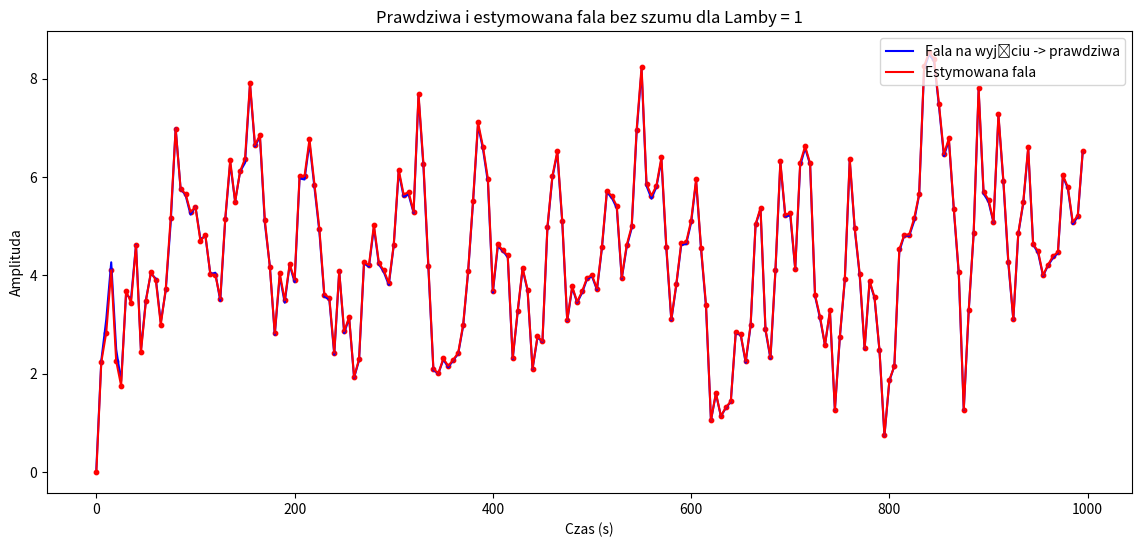

Here is the Python script that generated this plot: (Note: this script raises an exception after producing the figure.)
import matplotlib.pyplot as plt
import numpy as np
import random
import os
from matplotlib import cm

C = 0.5 # 
images_folder = "images_test"

# B_changed to funckja zmiennego b_true[1]
def simulation2(t, b_true, B_changed, Lambda):
    N = len(t)
    P_k = np.array([[100, 0, 0],
                    [0, 100, 0],
                    [0, 0, 100]])

    b_estimated = np.zeros((3,N))
    
    V_estimated = np.zeros(N)
    y_estimated = np.zeros(N)

    V_true = np.zeros(N) # prawdziwe wyjście z obiektu bez zakłócenia
    y_true = np.zeros(N) # prawdziwe wyjście z zakłóceniem

    # Tworzenie zakłócenia
    noise = [C *(random.random() + random.random() - 1) for _ in range(N)]
    # Tworzenie danych przed pętlą 
    # Dla [0]
    v_wanted = (np.sin(2*np.pi/3 * 0) + 1.5)
    u_calculated = np.zeros(N)
    u_calculated[0] = v_wanted
    Phi = np.array([[u_calculated[0]],
                    [0],
                    [0]])
    b_true[1] = B_changed[0]
    V_true[0] = b_true[0]*u_calculated[0]
    y_true[0] = V_true[0]  + noise[0]
    new_P_k = 1/Lambda * (P_k - (np.dot(np.dot(np.dot(P_k,Phi),Phi.T),P_k))/ (Lambda + np.dot(np.dot(Phi.T, P_k),Phi)))
    P_k = new_P_k

    B_estimated = [ [0],
                    [0],
                    [0]]
    b_estimated[:,0] = (B_estimated + (y_true[0] - np.dot(Phi.T, B_estimated)) * np.dot(P_k,Phi)).reshape((3,)) 

    # DLa [1]
    v_wanted = (np.sin(2*np.pi/3 * 1) + 1.5)
    u_calculated[1] = v_wanted/b_estimated[0, 0]
    Phi = np.array([[u_calculated[1]],
                    [u_calculated[0]],
                    [0]])
    b_true[1] = B_changed[1]
    V_true[1] = b_true[0]*u_calculated[1] + b_true[1]*u_calculated[0] 
    y_true[1] =  V_true[1] + noise[1]
    new_P_k = 1/Lambda * (P_k - (np.dot(np.dot(np.dot(P_k,Phi),Phi.T),P_k))/ (Lambda + np.dot(np.dot(Phi.T, P_k),Phi)))
    P_k = new_P_k

    B_estimated = [ [b_estimated[0, 0]],
                    [b_estimated[1, 0]],
                    [b_estimated[2, 0]]]
    b_estimated[:,1] = (B_estimated + (y_true[1] - np.dot(Phi.T, B_estimated)) * np.dot(P_k,Phi)).reshape((3,)) 

    for k in range(2, N):
        # Do zmiany b* 
        b_true[1] = B_changed[k]
            
        # Dla sygnału trójkatnego:
        # v_wanted = 
        v_wanted = (np.sin(2*np.pi/3 * k) + 1.5)
        u_calculated[k] = (v_wanted -(b_estimated[1, k-1]* u_calculated[k-1] + b_estimated[2, k-1]*u_calculated[k-2]))/b_estimated[0, k-1]
        Phi = np.array([[u_calculated[k]],
                        [u_calculated[k-1]],
                        [u_calculated[k-2]]])

        # Wyliczamy nowe wyjście na podstawie oczekiwanego wejścia?? z b_true
        V_true[k] =  (b_true[0]*u_calculated[k] + b_true[1]*u_calculated[k-1] + b_true[2]*u_calculated[k-2])
        y_true[k] = V_true[k] + noise[k]

        # Calculate P_k - macierz kowariancji P_k to P(k-1) a new_P_k to P(k)
        new_P_k = 1/Lambda * (P_k - (np.dot(np.dot(np.dot(P_k,Phi),Phi.T),P_k))/ (Lambda + np.dot(np.dot(Phi.T, P_k),Phi)))
        P_k = new_P_k

        # Calculate b_estimated 
        B_estimated = [[b_estimated[0, k-1]],
                       [b_estimated[1, k-1]],
                       [b_estimated[2, k-1]]]
        b_estimated[:,k] = (B_estimated + (y_true[k] - np.dot(Phi.T, B_estimated)) * np.dot(P_k,Phi)).reshape((3,)) 
            
        V_estimated[k] =  (b_estimated[0, k]*u_calculated[k] + b_estimated[1, k]*u_calculated[k-1] + b_estimated[2, k]*u_calculated[k-2])
        y_estimated[k] = V_estimated[k] + noise[k]

    # print(f"B true = {B_true}")
    print(f"B2 = {b_estimated[:,49]}")    
    return V_true, V_estimated, y_true, y_estimated, b_estimated

def image2(t, b_true, B_changed, Lambda):
    V_true, V_estimated, y_true, y_estimated, b_estimated= simulation2(t, b_true, B_changed, Lambda)
    fig = plt.figure(figsize=(14, 6))
    ax = fig.add_subplot(111)
    ax.plot(t, V_true, c='b', label="Fala na wyjściu -> prawdziwa") 
    ax.plot(t, V_estimated, c='r', label="Estymowana fala")
    ax.scatter(t, V_estimated, c='r', marker="o", s=10) 
    # ax.plot(t, y_true, c='g', label="Fala na wyjściu + szum -> prawdziwa")
    # ax.plot(t, y_estimated, c='r', label="Estymowana fala + szum")  
    # ax.scatter(t, y_estimated, c='r', marker="o", s=10, label="Estymowana fala + szum")  
    ax.set_title(f'Prawdziwa i estymowana fala bez szumu przy zmiennym w czasie b* dla Lamby = {Lambda}')
    ax.legend(loc='upper right')
    ax.set_xlabel('Czas (s)')
    ax.set_ylabel('Amplituda')
    fig.savefig(os.path.join(os.path.dirname(__file__), images_folder, f"Fala_zmienne_b={Lambda}.png"))

    
    fig_est = plt.figure(figsize=(14, 6))
    ax_est = fig_est.add_subplot(111)
    ax_est.scatter(t, b_estimated[0], c='r', marker="o", s=10, label="Estymowane b0 od Lambdy")  
    ax_est.plot(t, [b_true[0] for _ in range(len(t))], c='black') 
    ax_est.scatter(t, b_estimated[1], c='b', marker="o", s=10, label="Estymowane b1 od Lambdy")
    ax_est.plot(t, B_changed, c='black') 
    ax_est.scatter(t, b_estimated[2], c='g', marker="o", s=10, label="Estymowane b2 od Lambdy") 
    ax_est.plot(t, [b_true[2] for _ in range(len(t))], c='black') 
    ax_est.set_title(f'Estymator b^  przy zmiennym w czasie b* dla Lambdy = {Lambda}')
    # ax_est.legend(loc='')
    ax_est.set_xlabel('Czas (s)')
    ax_est.set_ylabel('Amplituda')
    ax_est.grid(True)
    # ax_est.set_ylim(0, 5)
    fig_est.savefig(os.path.join(os.path.dirname(__file__), images_folder, f"B_estymowane_zmienne={Lambda}.png"))


def simulation(N, b_true, Lambda):    
    P_k = np.array([[100, 0, 0],
                    [0, 100, 0],
                    [0, 0, 100]])
    
    b_estimated = np.zeros((3,N))
    V_estimated = np.zeros(N)
    y_estimated = np.zeros(N)
    V_true = np.zeros(N) # prawdziwe wyjście z obiektu bez zakłócenia
    y_true = np.zeros(N) # prawdziwe wyjście z zakłóceniem
    u_k = np.random.uniform(0, 3, N)
    Phi = np.array([[u_k[0]],
                    [0],
                    [0]])
    # Tworzenie zakłócenia
    noise = [C *(random.random() + random.random() - 1) for _ in range(N)]

    previous_b_est = [ [0],
                    [0],
                    [0]]

    for k in range(N):
        # Wyliczamy nowe wyjście na podstawie oczekiwanego wejścia?? z b_true
        # V_true[k] = (b_true[0]*u_calculated[k] + b_true[1]*u_calculated[k-1] + b_true[2]*u_calculated[k-2])
        V_true[k] = np.dot(Phi.T, b_true)
        y_true[k] = V_true[k] + noise[k]

        # Calculate P_k - macierz kowariancji P_k to P(k-1) a new_P_k to P(k)
        P_k = 1/Lambda * (P_k - (np.dot(np.dot(np.dot(P_k,Phi),Phi.T),P_k))/ (Lambda + np.dot(np.dot(Phi.T, P_k),Phi)))

        # Calculate b_estimated 
        if k > 0:
            previous_b_est = [[b_estimated[0, k-1]],
                        [b_estimated[1, k-1]],
                        [b_estimated[2, k-1]]]
            b_estimated[:,k] = (previous_b_est + (y_true[k] - np.dot(Phi.T, previous_b_est)) * np.dot(P_k,Phi)).reshape((3,)) 
            
        #V_estimated[k] =  (b_estimated[0, k]*u_calculated[k] + b_estimated[1, k]*u_calculated[k-1] + b_estimated[2, k]*u_calculated[k-2])
        V_estimated[k] = np.dot(Phi.T, b_estimated[:,k])
        y_estimated[k] = V_estimated[k] + noise[k]
        if k < N - 1:
                Phi[2,0] = Phi[1,0]
                Phi[1,0] = Phi[0,0]
                Phi[0,0] = u_k[k+1]
                    

    print(f"B = {b_estimated[:,N-1]}")    
    return V_true, V_estimated, y_true, y_estimated, b_estimated
    

def image(t, b_true, Lambda):
    V_true, V_estimated, y_true, y_estimated, b_estimated = simulation(len(t), b_true, Lambda)
    fig = plt.figure(figsize=(14, 6))
    ax = fig.add_subplot(111)
    ax.plot(t, V_true, c='b', label="Fala na wyjściu -> prawdziwa") 
    ax.plot(t, V_estimated, c='r', label="Estymowana fala")
    ax.scatter(t, V_estimated, c='r', marker="o", s=10) 
    # ax.plot(t, y_true, c='g', label="Fala na wyjściu + szum -> prawdziwa")
    # ax.plot(t, y_estimated, c='r', label="Estymowana fala + szum")  
    # ax.scatter(t, y_estimated, c='r', marker="o", s=10, label="Estymowana fala + szum")  
    ax.set_title(f'Prawdziwa i estymowana fala bez szumu dla Lamby = {Lambda}')
    ax.legend(loc='upper right')
    ax.set_xlabel('Czas (s)')
    ax.set_ylabel('Amplituda')
    fig.savefig(os.path.join(os.path.dirname(__file__), images_folder, f"Estymowana_Lambda={Lambda}.png"))

    
    fig_est = plt.figure(figsize=(14, 6))
    ax_est = fig_est.add_subplot(111)
    ax_est.plot(t, b_estimated[0], c='r', label="Estymowane b0 od Lambdy")  #marker="o", s=10,
    ax_est.plot(t, [b_true[0] for _ in range(len(t))], c='black') 
    ax_est.plot(t, b_estimated[1], c='b', label="Estymowane b1 od Lambdy")
    ax_est.plot(t, [b_true[1] for _ in range(len(t))], c='black') 
    ax_est.plot(t, b_estimated[2], c='g', label="Estymowane b2 od Lambdy") 
    ax_est.plot(t, [b_true[2] for _ in range(len(t))], c='black') 
    ax_est.set_title(f'Estymator b^ dla Lambdy = {Lambda}')
    # ax_est.legend(loc='')
    ax_est.set_xlabel('Czas (s)')
    ax_est.set_ylabel('Amplituda')
    ax_est.grid(True)
    # ax_est.set_ylim(0, 5)
    fig_est.savefig(os.path.join(os.path.dirname(__file__), images_folder, f"B_estymowane_lambda={Lambda}.png"))


def main():
    # triangular function parameters 
    frequency = 0.01  # Frequency of the signal (cycles per second)
    period = 1 / frequency
    amplitude = 1.0  # Amplitude of the signal

    duration = 1000.0  # Duration of the u_k(seconds)
    N = 200 # Amount of samples
    t = np.linspace(0, duration, N, endpoint=False) # <class 'numpy.ndarray'>
    # u_k = np.random.uniform(0, 3,  N)
    Lambda = [1, 0.99, 0.95, 0.9, 0.8]
    b_true = [1, 1, 1]
    
    B_true = ((4 * amplitude) / period) * np.abs(((t - (period * 0.25))%period) - (period * 0.5)) - amplitude + b_true[1]

    # Part I
    image(t, b_true, Lambda[0])

    # Part II
    # for i in range(len(Lambda)):
    #     image2(t, b_true, B_true, Lambda[i])
    
if __name__ == "__main__":
    main()

